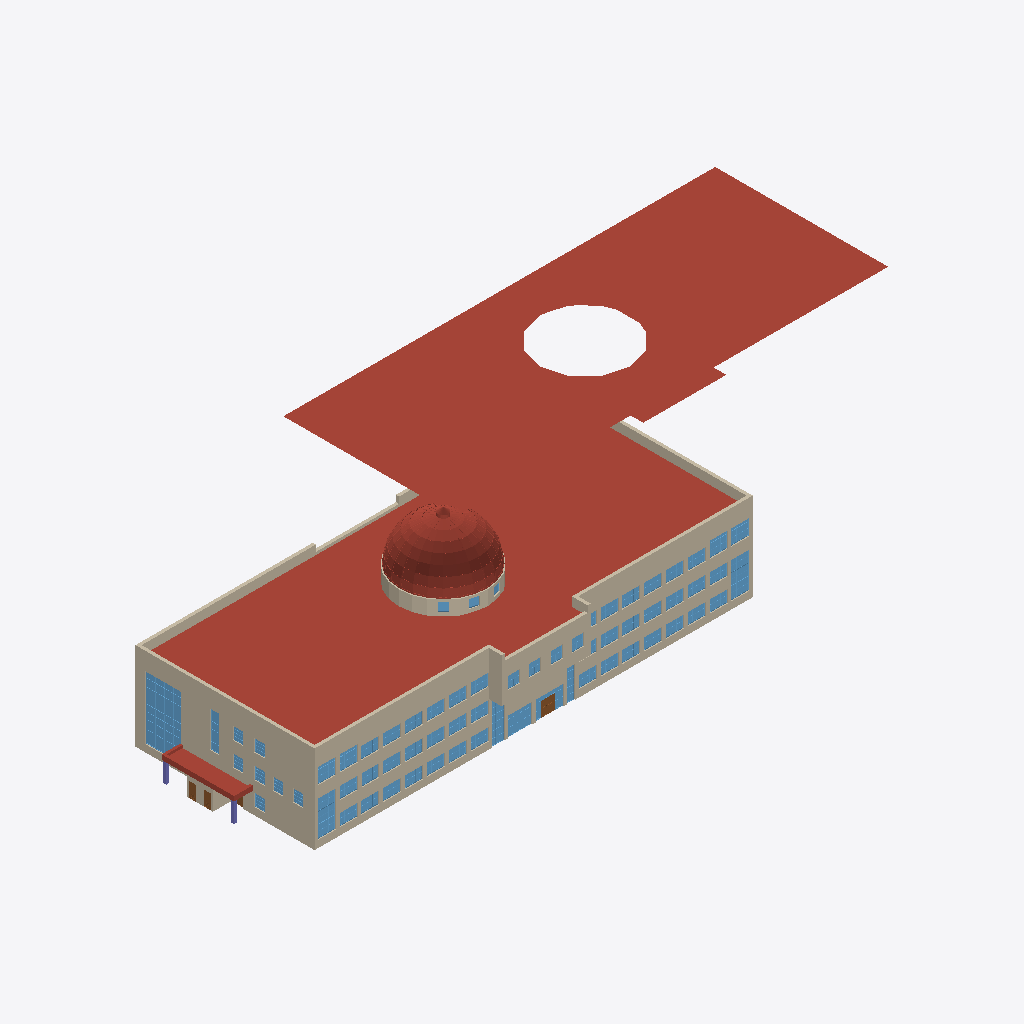
Isometric view of an IFC building model (IFC-SPF (STEP), schema IFC4, length unit metre), seen from the south-west, elements coloured by IFC class: 63 windows (light blue), 18 walls (beige), 4 roofs (red-brown), 4 doors (brown), 2 columns (violet).
Extent 93.7 m × 37.4 m × 19.7 m (x, y, z). Storeys (5): Ground Floor at 0.00 m; Floor 1a at 4.12 m; Floor 1n at 5.66 m; Floor 2 at 7.39 m; Roof at 14.06 m. Elements (421): 190 IfcWallStandardCase, 101 IfcWindow, 98 IfcDoor, 15 IfcColumn, 9 IfcCovering, 5 IfcRoof, 3 IfcRailing.

HEADER;
FILE_DESCRIPTION(('ViewDefinition[DesignTransferView]'),'2;1');
FILE_NAME('wngigBIM_model.ifc','2022-12-28T21:14:06+01:00',(''),(''),'IfcOpenShell v0.7.0-cdde5366','BlenderBIM [number]','');
FILE_SCHEMA(('IFC4'));
ENDSEC;
DATA;
#1=IFCPROJECT('04bZflK0X7Oh9cvAJ4wpyv',$,'My Project',$,$,$,$,(#14,#20),#9);
#24=IFCSITE('1uwLGXdkPBPwCm0FN8pkYF',$,'WNGiG',$,$,#41043,$,$,$,$,$,$,$,$);
#30=IFCBUILDING('2CpeWba1b9u86QIcQRhdY5',$,'Collegium Geographicum',$,$,#41048,$,$,$,$,$,$);
#36=IFCBUILDINGSTOREY('3ZvEHBXMb4S9gUdShogyZ3',$,'Ground Floor',$,$,#47813,$,$,$,$);
#12724=IFCBUILDINGSTOREY('1PHnjJLuvEf9J5NMQOOQN2',$,'Floor 1a',$,$,#45298,$,$,$,$);
#18080=IFCBUILDINGSTOREY('0yYodGEwH149t16fKgMwKe',$,'Floor 1n',$,$,#46233,$,$,$,$);
#21298=IFCBUILDINGSTOREY('068oEkMIv1QwtpqZIjxSU5',$,'Floor 2',$,$,#46698,$,$,$,$);
#26564=IFCBUILDINGSTOREY('3lrylEUp96Ke$UdSpkWiDD',$,'Roof',$,$,#49408,$,$,$,$);
#27722=IFCROOF('0hRUxABH9CLfaE1Y$s0El5',$,'Roof',$,$,#49538,#27752,$,.FLAT_ROOF.);
#54764=IFCROOF('3ZdONGDDf2ThBdMUFbUraS',$,'Roof',$,$,#54814,#54809,$,.FLAT_ROOF.);
#27258=IFCWALLSTANDARDCASE('2u52UB4iXAfRGktouwoOZ0',$,'Wall 43',$,$,#50493,#27510,$,$);
#27754=IFCROOF('3IJnMX12bCcP3pFr9lvGAy',$,'Dome',$,$,#49533,#32466,$,.DOME_ROOF.);
#383=IFCWALLSTANDARDCASE('39aOaQDy9EpvAvDoBYjXQJ',$,'Brick Wall 43',$,$,#51859,#819,$,$);
#15579=IFCWALLSTANDARDCASE('3b9jHB_jbFugS263Fkntfu',$,'Outer Wall 43',$,$,#53348,#16143,$,$);
#27513=IFCWALLSTANDARDCASE('3HKgtsshn7MOk6hAupb_t1',$,'Wall 43',$,$,#50498,#27719,$,$);
#23192=IFCWALLSTANDARDCASE('2icZrYKlHEI89ekNMwtLX7',$,'Inner Wall 43',$,$,#50298,#23360,$,$);
#22866=IFCWALLSTANDARDCASE('186D5PhLX7ihJ0Opiia_hH',$,'Inner Wall 43',$,$,#51679,#23045,$,$);
#23067=IFCWALLSTANDARDCASE('1CA2JvgmT88gx3iJHutjSR',$,'Inner Wall 43',$,$,#52550,#23165,$,$);
#23363=IFCWALLSTANDARDCASE('2Rg8rz7mDEr8dIXQ4XVGU8',$,'Inner Wall 43',$,$,#50303,#23420,$,$);
#8128=IFCWINDOW('1KQZKjiZj3j8sZ8UHWWLkf',$,'Window type 27',$,$,#51224,#8362,$,$,$,.WINDOW.,$,$);
#16271=IFCWALLSTANDARDCASE('2seOeOwH56zegzUh60U6i4',$,'Outer Wall 43',$,$,#50383,#16365,$,$);
#26842=IFCWALLSTANDARDCASE('0bDwom62n6HvAuHUeofugS',$,'Rooftop dome base',$,$,#50403,#27255,$,$);
#19085=IFCWALLSTANDARDCASE('2YvtTUKOr1MOX2_HUXu4l6',$,'Outer Wall 43',$,$,#50393,#19159,$,$);
#256=IFCWALLSTANDARDCASE('0FPJzjLl59oPoxJ0rFvnc$',$,'Brick Wall 43',$,$,#49553,#318,$,$);
#10854=IFCROOF('2nxSXNTJbEZwd1m9$bvdBu',$,'Outer Roof',$,$,#54852,#10885,$,.FLAT_ROOF.);
#11259=IFCWINDOW('1c0G0$bQL82BsphHZQow_Q',$,'Window - curtain',$,$,#50503,#11924,$,$,$,.WINDOW.,$,$);
#60=IFCWALLSTANDARDCASE('24pw9L8eX9mfiaYZNRS2lk',$,'Brick Wall 43',$,$,#49543,#124,$,$);
#9866=IFCWINDOW('1jp9_4qzbDRgPGf0GeWZC2',$,'Window type 28',$,$,#51607,#9936,$,$,$,.WINDOW.,$,$);
#9794=IFCWINDOW('323F2A87r7pQAE3QJEi6hC',$,'Window type 28',$,$,#51008,#9862,$,$,$,.WINDOW.,$,$);
#10768=IFCWALLSTANDARDCASE('1BsUtiQ1vFjg4YXeXhZmIW',$,'Outer Wall 12',$,$,#50368,#10809,$,$);
#20270=IFCWINDOW('010fgHk$D07ARxfJsyQKqt',$,'Window type 27',$,$,#50713,#20325,$,$,$,.WINDOW.,$,$);
#25933=IFCWINDOW('1yfiriWoL8pQtG8m$00hfb',$,'Window type 34',$,$,#54604,#25989,$,$,$,.WINDOW.,$,$);
#23168=IFCWALLSTANDARDCASE('2b2Yp18ub22BALlc5TzZYh',$,'Inner Wall 43',$,$,#50293,#23189,$,$);
#25747=IFCWINDOW('1fSCt7zKbDUP6axiBLb$bd',$,'Window type 33',$,$,#50788,#25803,$,$,$,.WINDOW.,$,$);
#25870=IFCWINDOW('2ZOnb60GDF9QmelvQvh5UL',$,'Window type 34',$,$,#50798,#25929,$,$,$,.WINDOW.,$,$);
#25807=IFCWINDOW('0zvV9G0tr3hh12ovo7H6ac',$,'Window type 33',$,$,#52393,#25866,$,$,$,.WINDOW.,$,$);
#10977=IFCDOOR('3z6oIwFn9D4AunCnHu5nv$',$,'Door - curtain',$,$,#49198,#11255,$,$,$,.DOOR.,$,$);
#16826=IFCWINDOW('3v28oKZ6XCCRGGtBhe4ORO',$,'Window type 9',$,$,#50963,#16875,$,$,$,.WINDOW.,$,$);
#6134=IFCWINDOW('0wDkHrnnz1QRw9rMbOEDLj',$,'Window type 8',$,$,#50838,#6184,$,$,$,.WINDOW.,$,$);
#6187=IFCWINDOW('2u1QWeeGbDGOIenEvBXEOl',$,'Window type 8',$,$,#50808,#6234,$,$,$,.WINDOW.,$,$);
#6287=IFCWINDOW('1j87IxVbT6qeiAzK98HXgW',$,'Window type 8',$,$,#50818,#6336,$,$,$,.WINDOW.,$,$);
#6539=IFCWINDOW('34IMVJv1H6zx8GhYvyxBrX',$,'Window type 9',$,$,#50908,#6586,$,$,$,.WINDOW.,$,$);
#6691=IFCWINDOW('2scAAneRXETQJ3j07$IEIT',$,'Window type 9',$,$,#50923,#6738,$,$,$,.WINDOW.,$,$);
#16423=IFCWINDOW('1sSBxHt_H369FAAZzTZf$t',$,'Window type 8',$,$,#50848,#16470,$,$,$,.WINDOW.,$,$);
#16370=IFCWINDOW('3sdHpE$cn4$9N2jtqh2V3c',$,'Window type 8',$,$,#50843,#16420,$,$,$,.WINDOW.,$,$);
#16726=IFCWINDOW('3zonC78l5DuRF4HHddMLqh',$,'Window type 9',$,$,#50943,#16773,$,$,$,.WINDOW.,$,$);
#16878=IFCWINDOW('1TbxfFUpf4wP48khMGFLv2',$,'Window type 9',$,$,#50973,#16925,$,$,$,.WINDOW.,$,$);
#24926=IFCWINDOW('3wKwnSGg13SvHfp$Jf9fGY',$,'Window type 9',$,$,#50953,#24973,$,$,$,.WINDOW.,$,$);
#25028=IFCWINDOW('2eJl1B_x153eerhNot9_Tp',$,'Window type 9',$,$,#50968,#25075,$,$,$,.WINDOW.,$,$);
#25131=IFCWINDOW('0F86UG22T5hfhxGASE0qVX',$,'Window type 9',$,$,#51176,#25178,$,$,$,.WINDOW.,$,$);
#6741=IFCWINDOW('00r36yw$5B_xjwFobblcBK',$,'Window type 9',$,$,#51556,#6791,$,$,$,.WINDOW.,$,$);
#16981=IFCWINDOW('2c7jGXm6vF_hrV5C95ROIK',$,'Window type 9',$,$,#52297,#17028,$,$,$,.WINDOW.,$,$);
#24776=IFCWINDOW('1667OKTFb1_utQcg4wzGeu',$,'Window type 8',$,$,#52454,#24823,$,$,$,.WINDOW.,$,$);
#6439=IFCWINDOW('3Zc5MVmq1BkgX5XA0z9sdy',$,'Window type 8',$,$,#52502,#6486,$,$,$,.WINDOW.,$,$);
#24826=IFCWINDOW('1bLFjwqpL00eymJ5S45cYu',$,'Window type 8',$,$,#53914,#24873,$,$,$,.WINDOW.,$,$);
#16576=IFCWINDOW('1Jf_pYFRL7yvkOhx6$Ep96',$,'Window type 8',$,$,#53962,#16623,$,$,$,.WINDOW.,$,$);
#16928=IFCWINDOW('2BspA$DJH0sunUuziGQ12p',$,'Window type 9',$,$,#54010,#16978,$,$,$,.WINDOW.,$,$);
#25078=IFCWINDOW('0c0FnKXX542vVveaT5lHre',$,'Window type 9',$,$,#54409,#25128,$,$,$,.WINDOW.,$,$);
#16626=IFCWINDOW('0Ff6Nww3PCbAeJ1kgdRbsd',$,'Window type 8',$,$,#54460,#16673,$,$,$,.WINDOW.,$,$);
#6639=IFCWINDOW('2awrNpQBb9wg6MSzjWG2aI',$,'Window type 9',$,$,#50918,#6688,$,$,$,.WINDOW.,$,$);
#6589=IFCWINDOW('1nf9YGn750Fx7E9W2NeITo',$,'Window type 9',$,$,#50913,#6636,$,$,$,.WINDOW.,$,$);
#16473=IFCWINDOW('1x57AI3rv5w9n3uCgrqAt1',$,'Window type 8',$,$,#50853,#16520,$,$,$,.WINDOW.,$,$);
#16776=IFCWINDOW('293rxas$b9ywtfPgev7jvR',$,'Window type 9',$,$,#50948,#16823,$,$,$,.WINDOW.,$,$);
#24676=IFCWINDOW('3gsUU_NjnBBhOl1gQjtZxW',$,'Window type 8',$,$,#50868,#24723,$,$,$,.WINDOW.,$,$);
#24726=IFCWINDOW('1y3XU0Zq51uu4d2V21x000',$,'Window type 8',$,$,#50873,#24773,$,$,$,.WINDOW.,$,$);
#24976=IFCWINDOW('16aICMOsz0MuC857yLquXt',$,'Window type 9',$,$,#50958,#25025,$,$,$,.WINDOW.,$,$);
#6389=IFCWINDOW('3XNhNHBpXDo8wcYbKvYlYM',$,'Window type 8',$,$,#51508,#6436,$,$,$,.WINDOW.,$,$);
#6794=IFCWINDOW('0TgSzlo89358L5CYz9am2j',$,'Window type 9',$,$,#52345,#6841,$,$,$,.WINDOW.,$,$);
#25181=IFCWINDOW('1aHR14a5H7u9II3DO58PYx',$,'Window type 9',$,$,#54061,#25228,$,$,$,.WINDOW.,$,$);
#24876=IFCWINDOW('2RC5Ulkaf9MwR471ZKID79',$,'Window type 8',$,$,#54508,#24923,$,$,$,.WINDOW.,$,$);
#17031=IFCWINDOW('2C5P3FM7v4P84FLdYZggDA',$,'Window type 9',$,$,#54556,#17078,$,$,$,.WINDOW.,$,$);
#6237=IFCWINDOW('0I1GlxWsH8092erWQuwEqf',$,'Window type 8',$,$,#50813,#6284,$,$,$,.WINDOW.,$,$);
#6489=IFCWINDOW('0jVW4B7GjF9x2LDfHvcysX',$,'Window type 9',$,$,#54109,#6536,$,$,$,.WINDOW.,$,$);
#6339=IFCWINDOW('2_1zhHFlLCzAi9fP52s25N',$,'Window type 8',$,$,#54361,#6386,$,$,$,.WINDOW.,$,$);
#16676=IFCWINDOW('3kB4orG$XCWgrHCzHK81yj',$,'Window type 8',$,$,#51460,#16723,$,$,$,.WINDOW.,$,$);
#18747=IFCWALLSTANDARDCASE('0Om2mSuM15tfhGPv2C0TSl',$,'Outer Wall 43',$,$,#50388,#19082,$,$);
#826=IFCWALLSTANDARDCASE('3hwf0wFEzEFR1AOti9rO$p',$,'Brick Wall 43',$,$,#52649,#1286,$,$);
#25231=IFCWINDOW('0coBoZYlrB0evHVO9e2ILS',$,'Window type 14',$,$,#50588,#25277,$,$,$,.WINDOW.,$,$);
#25280=IFCWINDOW('3YSU6gxlr2XQPF0DuKYIJs',$,'Window type 14',$,$,#50593,#25326,$,$,$,.WINDOW.,$,$);
#25329=IFCWINDOW('3Cn1YsZV90f9EIcKaFbe0n',$,'Window type 14',$,$,#50598,#25375,$,$,$,.WINDOW.,$,$);
#25378=IFCWINDOW('1qJJzMZ1vCcQ1D5DTniuEl',$,'Window type 14',$,$,#50603,#25424,$,$,$,.WINDOW.,$,$);
#10250=IFCCOLUMN('3tJ$rHAYnAhfxCziSL8Z60',$,'Pole outer',$,$,#49138,#10266,$,.COLUMN.);
#17133=IFCWINDOW('24Xxp4SSvF1usdObv_2gOL',$,'Window type 15',$,$,#50633,#17182,$,$,$,.WINDOW.,$,$);
#25427=IFCWINDOW('3_tocuROP4KO1o$G9NVxlP',$,'Window type 15',$,$,#50648,#25476,$,$,$,.WINDOW.,$,$);
#7312=IFCWINDOW('0CzB00DG997PZf4YSs$V1P',$,'Window type 15',$,$,#50608,#7361,$,$,$,.WINDOW.,$,$);
#10232=IFCCOLUMN('3cv94Wa4bEoPl85fvnPV7x',$,'Pole outer',$,$,#49133,#10248,$,.COLUMN.);
#6036=IFCDOOR('25u1S2_XXF$vHndesoE6PJ',$,'Door Type 47',$,$,#49388,#6132,$,$,$,.DOOR.,$,$);
#17081=IFCWINDOW('2n6$x5a51D187_iiBPKq_y',$,'Window type 15',$,$,#50628,#17130,$,$,$,.WINDOW.,$,$);
#25479=IFCWINDOW('3dad4_Hqj5tPUvNJm8raGK',$,'Window type 15',$,$,#50653,#25528,$,$,$,.WINDOW.,$,$);
#5938=IFCDOOR('0zUZ2al4f95OBrD1fzSHBi',$,'Door Type 47',$,$,#49383,#6034,$,$,$,.DOOR.,$,$);
#17185=IFCWINDOW('2Vodct2k13QAnDH0NWA4pX',$,'Window type 15',$,$,#50638,#17234,$,$,$,.WINDOW.,$,$);
#17237=IFCWINDOW('2UgYCha3vBf90yQmUKR_i0',$,'Window type 15',$,$,#50643,#17286,$,$,$,.WINDOW.,$,$);
#26706=IFCWINDOW('1LdtgyH79Eb8TB0AgsAw7V',$,'Window type 15b',$,$,#50683,#26737,$,$,$,.WINDOW.,$,$);
#16148=IFCWALLSTANDARDCASE('3NsipzY4PCGR2eYSbkbgdM',$,'Outer Wall 43',$,$,#50378,#16266,$,$);
#26604=IFCWINDOW('08od28$h53luBf35RSGfVh',$,'Window type 15b',$,$,#50668,#26635,$,$,$,.WINDOW.,$,$);
#16523=IFCWINDOW('2AOfNf$Ov7HOg38dT8K_sD',$,'Window type 8',$,$,#50858,#16573,$,$,$,.WINDOW.,$,$);
#24623=IFCWINDOW('1fLjtODKH5PO$ZqdKJX$oO',$,'Window type 8',$,$,#50863,#24673,$,$,$,.WINDOW.,$,$);
#4421=IFCDOOR('1NN977055FyBLWJH_FMC2L',$,'Door Type 17',$,$,#49203,#4640,$,$,$,.DOOR.,$,$);
#26638=IFCWINDOW('3zpZynVC5Ecg3sVOByiUeS',$,'Window type 15b',$,$,#50673,#26669,$,$,$,.WINDOW.,$,$);
ENDSEC;